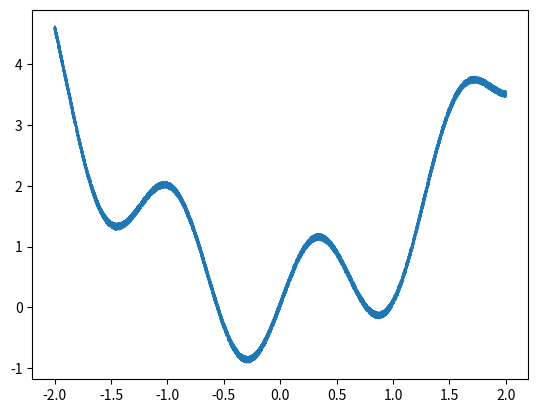

Write Python code to recreate this figure.
import matplotlib.pyplot as plt
import numpy as np
import pandas as pd

n_samples = 10000
w = 5

x = np.linspace(-2, 2, n_samples)
rng = np.random.default_rng()
sin_quads = pd.DataFrame(x, columns=["x"])
sin_quads["y"] = (
    np.sin(w * x)
    + x**2
    + np.array([rng.uniform() * 0.1 for _ in range(n_samples)])
)

plt.plot(sin_quads["x"], sin_quads["y"])
plt.show()

sin_quads.to_csv("sin_quadratic.csv")
